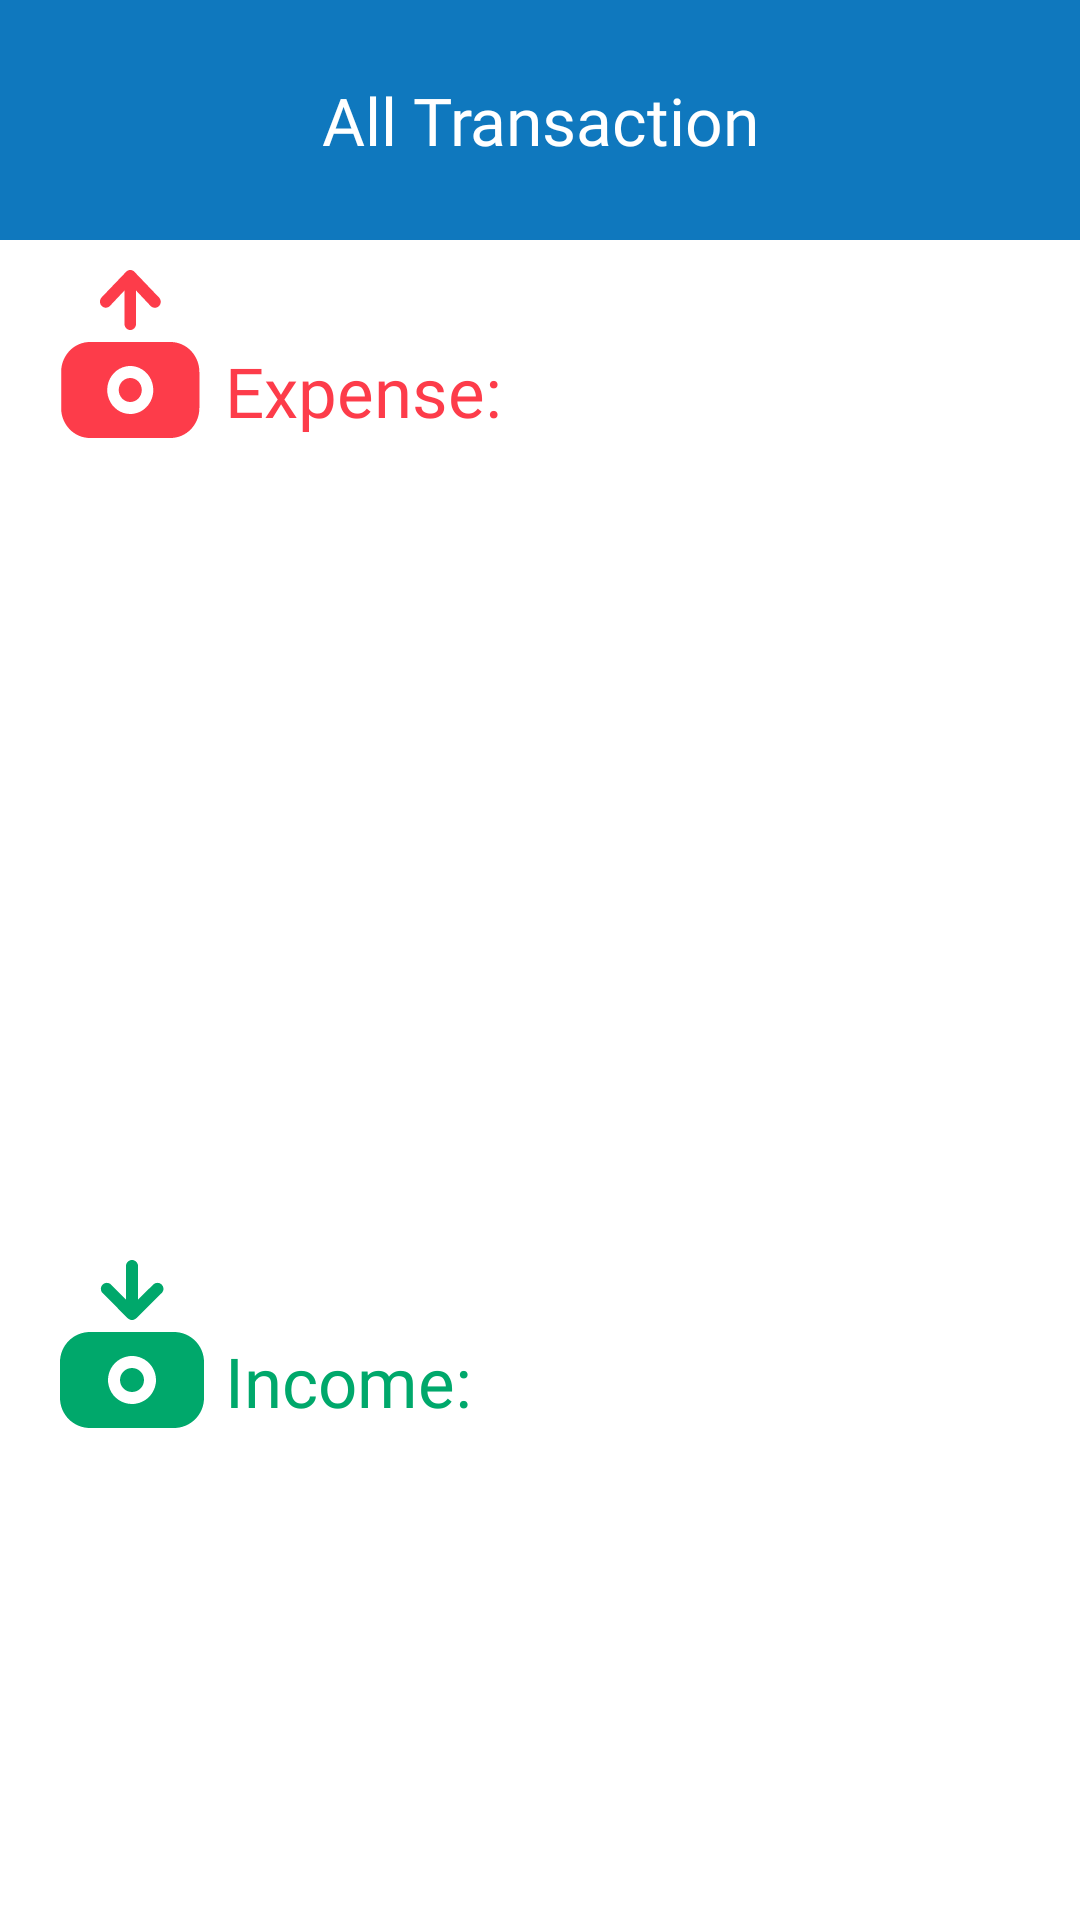

Write the Android layout XML for this screen, with the resource values it uses.
<!-- AndroidManifest.xml: application theme Theme.Orixpense -->
<!-- res/layout/fragment_transaction_.xml -->
<?xml version="1.0" encoding="utf-8"?>
<FrameLayout xmlns:android="http://schemas.android.com/apk/res/android"
    xmlns:tools="http://schemas.android.com/tools"
    android:layout_width="match_parent"
    android:layout_height="match_parent"
    tools:context=".transaction_Fra"
    android:background="@color/white"
    android:scrollbarAlwaysDrawVerticalTrack="true"
    >

    <TextView
        android:id="@+id/budget_date"
        android:layout_width="match_parent"
        android:layout_height="80dp"
        android:text="All Transaction"
        android:textColor="@color/white"
        android:fontFamily="@font/intersemibold"
        android:textAppearance="@style/TextAppearance.AppCompat.Large"
        android:gravity="center"
        android:background="@color/blue"
        />


    <RelativeLayout
        android:layout_width="match_parent"
        android:layout_height="wrap_content"
        android:layout_marginTop="90dp"

        >
        <TextView
            android:id="@+id/trans_show_EXP"
            android:layout_width="48dp"
            android:layout_height="56dp"
            android:layout_centerVertical="true"
            android:layout_marginLeft="20dp"
            android:background="@drawable/expense_home_icon" />

        <TextView
            android:layout_width="wrap_content"
            android:layout_height="wrap_content"
            android:layout_marginLeft="75dp"
            android:layout_marginTop="25dp"
            android:fontFamily="@font/intermedium"
            android:text="Expense:"
            android:textColor="@color/red"
            android:textSize="23dp" />
    </RelativeLayout>

    <androidx.recyclerview.widget.RecyclerView
        android:id="@+id/recycler_trans_EXP"
        android:layout_width="match_parent"
        android:layout_height="240dp"
        android:layout_marginTop="160dp"
        android:scrollbars="vertical"
        tools:listitem="@layout/expense_recy_item">

    </androidx.recyclerview.widget.RecyclerView>




    <RelativeLayout
        android:layout_width="match_parent"
        android:layout_height="wrap_content"
        android:layout_marginTop="420dp"
        >
        <TextView
            android:id="@+id/trans_show_INC"
            android:layout_width="48dp"
            android:layout_height="56dp"
            android:layout_centerVertical="true"
            android:layout_marginLeft="20dp"
            android:background="@drawable/income_home_icon" />

        <TextView
            android:layout_width="wrap_content"
            android:layout_height="wrap_content"
            android:layout_marginLeft="75dp"
            android:layout_marginTop="25dp"
            android:fontFamily="@font/intermedium"
            android:text="Income:"
            android:textColor="@color/green"
            android:textSize="23dp" />
    </RelativeLayout>

    <androidx.recyclerview.widget.RecyclerView
        android:layout_width="match_parent"
        android:id="@+id/recycler_trans_INC"
        android:layout_height="240dp"
        android:layout_marginTop="490dp"
        android:scrollbars="vertical"
        tools:listitem="@layout/income_recy_item"

        >

    </androidx.recyclerview.widget.RecyclerView>

</FrameLayout>
<!-- res/layout/expense_recy_item.xml (included above) -->
<?xml version="1.0" encoding="utf-8"?>
<androidx.cardview.widget.CardView xmlns:android="http://schemas.android.com/apk/res/android"
    android:layout_width="wrap_content"
    android:layout_height="wrap_content"
    xmlns:app="http://schemas.android.com/apk/res-auto"
    android:background="@color/white"
    >
    <LinearLayout
        android:layout_width="wrap_content"
        android:layout_height="match_parent"
        android:orientation="vertical"
        android:background="@color/white"
        android:padding="5dp"
        >

        <RelativeLayout
            android:layout_width="wrap_content"
            android:layout_height="wrap_content"
            android:background="@drawable/trans_box">

            <RelativeLayout
                android:id="@+id/item_trans_box"
                android:layout_width="wrap_content"
                android:layout_height="wrap_content"
                android:layout_centerVertical="true"
                android:layout_marginLeft="16dp"
                android:background="@drawable/home_inc_exp_icon"
                android:gravity="center"

                >

                <View
                    android:id="@+id/item_trans_icon"
                    android:layout_width="32dp"
                    android:layout_height="32dp"
                    android:background="@drawable/expense_home_icon"
                    android:backgroundTint="@color/red" />


            </RelativeLayout>

            <RelativeLayout
                android:layout_width="wrap_content"
                android:layout_height="wrap_content"
                android:layout_centerVertical="true"
                android:layout_marginLeft="86dp">

                <TextView
                    android:id="@+id/cat_show_iEXP"
                    android:layout_width="wrap_content"
                    android:layout_height="wrap_content"
                    android:fontFamily="@font/intersemibold"
                    android:text="Category"
                    android:textColor="@color/black"
                    android:textSize="19dp" />

                <TextView
                    android:id="@+id/des_show_EXP"
                    android:layout_width="match_parent"
                    android:layout_height="wrap_content"
                    android:layout_below="@+id/cat_show_iEXP"
                    android:layout_marginTop="7dp"
                    android:fontFamily="@font/intermedium"
                    android:text="Description"
                    android:textAppearance="@style/TextAppearance.AppCompat.Small"
                    android:textColor="@color/gray" />
            </RelativeLayout>


            <RelativeLayout
                android:layout_width="wrap_content"
                android:layout_height="wrap_content"
                android:layout_alignParentRight="true"
                android:layout_centerVertical="true"
                android:layout_marginRight="20dp">

                <TextView
                    android:id="@+id/show_iEXP"
                    android:layout_width="wrap_content"
                    android:layout_height="wrap_content"
                    android:fontFamily="@font/intersemibold"
                    android:text="-$0"
                    android:textColor="@color/red"
                    android:textSize="19dp" />

                <TextView
                    android:id="@+id/date_show_iEXP"
                    android:layout_width="wrap_content"
                    android:layout_height="wrap_content"
                    android:layout_below="@+id/show_iEXP"
                    android:layout_marginTop="7dp"
                    android:fontFamily="@font/intermedium"
                    android:text="Date"
                    android:textAppearance="@style/TextAppearance.AppCompat.Small"
                    android:textColor="@color/gray" />
            </RelativeLayout>


        </RelativeLayout>


    </LinearLayout>

</androidx.cardview.widget.CardView>
<!-- res/layout/income_recy_item.xml (included above) -->
<?xml version="1.0" encoding="utf-8"?>
<androidx.cardview.widget.CardView xmlns:android="http://schemas.android.com/apk/res/android"
    android:layout_width="wrap_content"
    android:layout_height="wrap_content"
    xmlns:app="http://schemas.android.com/apk/res-auto"
    android:background="@color/white"
    >
    <LinearLayout
        android:layout_width="wrap_content"
        android:layout_height="match_parent"
        android:orientation="vertical"
        android:background="@color/white"
        android:padding="5dp"
        >
        <RelativeLayout
            android:layout_width="wrap_content"
            android:layout_height="wrap_content"
            android:background="@drawable/trans_box"
            >

            <RelativeLayout
                android:id="@+id/item_trans_box"
                android:layout_width="wrap_content"
                android:layout_height="wrap_content"
                android:background="@drawable/home_inc_exp_icon"
                android:layout_marginLeft="16dp"
                android:layout_centerVertical="true"
                android:gravity="center"

                >
                <View
                    android:id="@+id/item_trans_icon"
                    android:layout_width="32dp"
                    android:layout_height="32dp"
                    android:background="@drawable/income_home_icon"
                    android:backgroundTint="@color/green"
                    />


            </RelativeLayout>

            <RelativeLayout
                android:layout_width="wrap_content"
                android:layout_height="wrap_content"
                android:layout_centerVertical="true"
                android:layout_marginLeft="86dp"
                >
                <TextView
                    android:id="@+id/cat_show_iINC"
                    android:layout_width="wrap_content"
                    android:layout_height="wrap_content"
                    android:text="Category"
                    android:fontFamily="@font/intersemibold"
                    android:textSize="19dp"
                    android:textColor="@color/black"
                    />

                <TextView
                    android:id="@+id/des_show_INC"
                    android:layout_width="match_parent"
                    android:layout_height="wrap_content"
                    android:text="Description"
                    android:textAppearance="@style/TextAppearance.AppCompat.Small"
                    android:fontFamily="@font/intermedium"
                    android:textColor="@color/gray"
                    android:layout_below="@+id/cat_show_iINC"
                    android:layout_marginTop="7dp"
                    />
            </RelativeLayout>


            <RelativeLayout
                android:layout_width="wrap_content"
                android:layout_height="wrap_content"
                android:layout_centerVertical="true"
                android:layout_alignParentRight="true"
                android:layout_marginRight="20dp"
                >
                <TextView
                    android:id="@+id/show_iINC"
                    android:layout_width="wrap_content"
                    android:layout_height="wrap_content"
                    android:text="+$0"
                    android:textColor="@color/green"
                    android:fontFamily="@font/intersemibold"
                    android:textSize="19dp"
                    />
                <TextView
                    android:id="@+id/date_show_iINC"
                    android:layout_width="wrap_content"
                    android:layout_height="wrap_content"
                    android:text="Date"
                    android:textAppearance="@style/TextAppearance.AppCompat.Small"
                    android:fontFamily="@font/intermedium"
                    android:textColor="@color/gray"
                    android:layout_below="@+id/show_iINC"
                    android:layout_marginTop="7dp"
                    />
            </RelativeLayout>



        </RelativeLayout>



    </LinearLayout>

</androidx.cardview.widget.CardView>
<!-- resources referenced by this layout -->
<resources>
  <color name="black">#FF000000</color>
  <color name="blue">#0F78BE</color>
  <color name="gray">#91919F</color>
  <color name="green">#00A86B</color>
  <color name="red">#FD3C4A</color>
  <color name="white">#FFFFFFFF</color>
  <!-- drawable home_inc_exp_icon (drawable) -->
  <?xml version="1.0" encoding="utf-8"?>
  <vector
      xmlns:android="http://schemas.android.com/apk/res/android"
      xmlns:aapt="http://schemas.android.com/aapt"
      android:width="48dp"
      android:height="48dp"
      android:viewportWidth="48"
      android:viewportHeight="48"
      >
      <group>
          <clip-path
              android:pathData="M16 0H32C40.8366 0 48 7.16344 48 16V32C48 40.8366 40.8366 48 32 48H16C7.16344 48 0 40.8366 0 32V16C0 7.16344 7.16344 0 16 0Z"
              />
          <path
              android:pathData="M0 0V48H48V0"
              android:fillColor="#FCFCFC"
              />
      </group>
  </vector>
  <!-- drawable income_home_icon (drawable) -->
  <vector xmlns:android="http://schemas.android.com/apk/res/android"
      android:width="24dp"
      android:height="28dp"
      android:viewportWidth="24"
      android:viewportHeight="28">
    <path
        android:pathData="M19,12H5C3.674,12 2.402,12.527 1.464,13.465C0.527,14.402 0,15.674 0,17V23C0,24.326 0.527,25.598 1.464,26.535C2.402,27.473 3.674,28 5,28H19C20.326,28 21.598,27.473 22.535,26.535C23.473,25.598 24,24.326 24,23V17C24,15.674 23.473,14.402 22.535,13.465C21.598,12.527 20.326,12 19,12ZM12,24C11.209,24 10.436,23.765 9.778,23.326C9.12,22.886 8.607,22.262 8.304,21.531C8.002,20.8 7.923,19.996 8.077,19.22C8.231,18.444 8.612,17.731 9.172,17.172C9.731,16.612 10.444,16.231 11.22,16.077C11.996,15.922 12.8,16.002 13.531,16.305C14.262,16.607 14.886,17.12 15.326,17.778C15.765,18.435 16,19.209 16,20C16,21.061 15.579,22.078 14.828,22.828C14.078,23.579 13.061,24 12,24Z"
        android:fillColor="@color/green"/>
    <path
        android:pathData="M12,22C13.105,22 14,21.105 14,20C14,18.895 13.105,18 12,18C10.895,18 10,18.895 10,20C10,21.105 10.895,22 12,22Z"
        android:fillColor="@color/green"/>
    <path
        android:pathData="M12,0C11.735,0 11.48,0.105 11.293,0.293C11.105,0.48 11,0.735 11,1V6.59L8.46,4.05C8.269,3.886 8.023,3.801 7.771,3.81C7.519,3.82 7.281,3.924 7.102,4.102C6.924,4.281 6.82,4.519 6.81,4.771C6.801,5.023 6.886,5.269 7.05,5.46L11.29,9.71C11.382,9.8 11.491,9.871 11.61,9.92C11.733,9.972 11.866,9.999 12,9.999C12.134,9.999 12.267,9.972 12.39,9.92C12.509,9.871 12.618,9.8 12.71,9.71L17,5.46C17.164,5.269 17.249,5.023 17.24,4.771C17.23,4.519 17.126,4.281 16.948,4.102C16.77,3.924 16.531,3.82 16.279,3.81C16.027,3.801 15.781,3.886 15.59,4.05L13,6.59V1C13,0.735 12.895,0.48 12.707,0.293C12.52,0.105 12.265,0 12,0Z"
        android:fillColor="@color/green"/>
  </vector>
  <!-- drawable trans_box (drawable) -->
  <?xml version="1.0" encoding="utf-8"?>
  <vector
      xmlns:android="http://schemas.android.com/apk/res/android"
      xmlns:aapt="http://schemas.android.com/aapt"
      android:width="336dp"
      android:height="89dp"
      android:viewportWidth="336"
      android:viewportHeight="89"
      >
      <group>
          <clip-path
              android:pathData="M24 0H312C325.255 0 336 10.7452 336 24V65C336 78.2548 325.255 89 312 89H24C10.7452 89 0 78.2548 0 65V24C0 10.7452 10.7452 0 24 0Z"
              />
          <path
              android:pathData="M0 0V89H336V0"
              android:fillColor="#FCFCFC"
              />
      </group>
  </vector>
  <style name="Theme.Orixpense" parent="android:Theme.Material.Light.NoActionBar" />
</resources>
